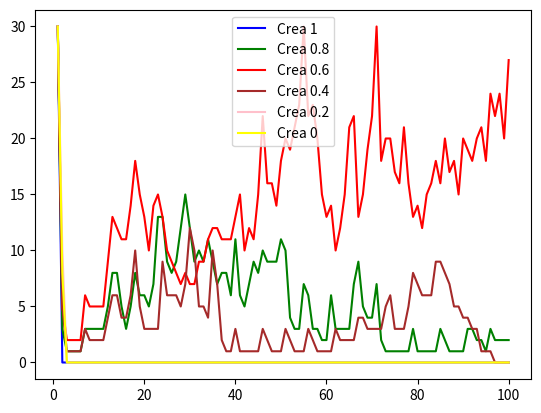

Python code for this plot:
"""
Simulate fluctuations in populations of creatures with changable altruism chances
(which decides if the creature will want to share or fight for food) and other
settings.
"""


from random import random
import numpy as np
import matplotlib.pyplot as plt

mutations_enabled = True
monitor_population_enabled = True

class Creature:
    mutation_coefficient = 10

    def __init__(self,share_percent = 1, reproduction_delay = 1, nr_offspring = 1, offspring_cost = 1,max_age = 12, peace_percent = 1):
        self.share_percent = share_percent
        self.peace_percent = peace_percent
        self.food_count = 0
        self.reproduction_delay = reproduction_delay
        self.days_until_reproduction = reproduction_delay
        self.nr_offspring = nr_offspring
        self.offspring_cost = offspring_cost
        self.age = 0
        self.max_age = max_age
        self.health = 100

    @classmethod
    def get_mutation_value(this, val):
        val += (random()-0.5)/this.mutation_coefficient
        if val > 1:
            val = 1
        elif val < 0:
            val = 0
        return val

    @classmethod
    def check_percent(this,val):
        if random() >= val:
            return True
        return False

    def reproduce(self):
        share_percent = self.share_percent
        peace_percent = self.peace_percent
        if mutations_enabled:
            share_percent = Creature.get_mutation_value(share_percent)
            peace_percent = Creature.get_mutation_value(peace_percent)
        return Creature(share_percent,self.reproduction_delay,self.nr_offspring,self.offspring_cost,self.max_age, peace_percent)

    def __repr__(self):
        return str(self.food_count)



day_count = 100
loop_count = 1

food_count = 10
food_per_loc = 3
#prepare food_loc
food_loc = []
for _ in range(food_count):
    food_loc.append([])

av_feeding_grounds = []
nr_max_creature_loc = 200

creatures = []

monitor_creatures = []

#start creatures for my current ecosystem
#start_creatures = ( (75,"Pacifist dove","blue",1,4,2,1, 36),(60,"Agressive dove","red",0.8,6,1,2, 30),
#                   (30,"Falcon","green",0.4,6,3,5, 48),(5,"Bear","brown",0,12,2,20, 240) )

#decrementing valued creatures
start_creatures = ( (30, "Crea 1","blue",1,5,2,1, 36),(30, "Crea 0.8","green",0.8,5,2,1, 36),
                    (30, "Crea 0.6","red",0.6,5,2,1, 36),(30, "Crea 0.4","brown",0.4,5,2,1, 36),
                    (30, "Crea 0.2","pink",0.2,5,2,1, 36),(30, "Crea 0","yellow",0,5,2,1, 36)  )

#used to monitor the stats of the creatures as a whole
#for each start creature group, put one monitor component in
for s_c in start_creatures:
    monitor_creatures.append({"share_percent":s_c[2]})
        
#used to monitor the creature number of each population
y = []
for i in range(len(start_creatures)):
    y.append([start_creatures[i][0]])

for i in range(len(y)):
    for _ in range(day_count-1):
        y[i].append(0)

#populate creatures list with creatures created from start_creatures
def instantiate_creatures(creatures):
    for i in range(len(start_creatures)):
        creatures.append([])
        for _ in range(start_creatures[i][0]):
            creatures[i].append(Creature(start_creatures[i][3],start_creatures[i][4],start_creatures[i][5],start_creatures[i][6],start_creatures[i][7]))

#place creatures to their respective feeding grounds
def assign_creatures_to_feeding_grounds(food_loc,creatures):
    #reset food_loc
    for i in range(food_count):
        food_loc[i]=[]
    #get the feeding grounds
    av_feeding_grounds = []
    for i in range(food_count):
        av_feeding_grounds.append(i)
    #assign creatures to food
    for i in range(len(creatures)):
        for j in range(len(creatures[i])):
            loc = int(random()*len(av_feeding_grounds))
            food_loc[loc].append((i,j))
            #if feeding_ground is full, delete it
            if len(food_loc[loc]) == nr_max_creature_loc:
                del av_feeding_grounds[loc]

#get a location object and distribute the food there 
def distribute_food(l,creatures):
    agressive = []
    pacifist= []
    av_food = food_per_loc
    for i in range(len(l)):
        if Creature.check_percent(creatures[l[i][0]][l[i][1]].share_percent):
            agressive.append(l[i])
        else:
            pacifist.append(l[i])
    if len(agressive) > 1:
        for l in agressive:
            creatures[l[0]][l[1]].food_count += av_food/(4*len(l))
        av_food -= len(agressive)*av_food/(4*len(l))
        for l in pacifist:
            creatures[l[0]][l[1]].food_count += av_food/len(pacifist)
    elif len(agressive) == 1:
        creatures[agressive[0][0]][agressive[0][1]].food_count += av_food*3/5
        av_food *= 2/5
        for l in pacifist:
            creatures[l[0]][l[1]].food_count += av_food/len(pacifist)
    else:
        for l in pacifist:
            creatures[l[0]][l[1]].food_count += av_food/len(pacifist)

def resolve_food_consequences(creatures):
    n_creatures = []
    for i in range(len(creatures)):
        n_creatures.append([])
        for c in creatures[i]:
            #increment the age of the creature
            c.age += 1
            if c.age > c.max_age:
                continue
            
            #if you have less than 1 food, check if it is enought to survive
            if c.food_count <= 1:
                number = random()
                if number < c.food_count:
                    n_creatures[i].append(c)
            #if it has one or more food, it survives automatically
            if c.food_count > 1:
                n_creatures[i].append(c)
                number = (random()+c.nr_offspring-1)*c.offspring_cost
                #if it has enought food to reproduce, then reproduce
                if number < c.food_count and c.days_until_reproduction == 0:
                    for _ in range(c.nr_offspring):
                        n_creatures[i].append(c.reproduce())
                    c.food_count -= c.offspring_cost*c.nr_offspring
                    c.days_until_reproduction = c.reproduction_delay
            #decrement days_until_reproduction
            if c.days_until_reproduction > 0: 
                c.days_until_reproduction -= 1
            #decrement food
            c.food_count -= 1
    return n_creatures


#the main loop of the simulation
for _ in range(loop_count):
    #create and set creatures for the next round
    creatures = []

    #create creatures 
    instantiate_creatures(creatures)
    
    for d in range(day_count-1):
        #assign creatures to feeding grounds
        assign_creatures_to_feeding_grounds(food_loc,creatures)

        #distribute food
        for l in food_loc:
            distribute_food(l,creatures)

        #resolve deaths and reproduction
        creatures = resolve_food_consequences(creatures)

        #monitor creature population numbers
        for i in range(len(creatures)):
            y[i][d+1] += len(creatures[i])
    #decrease food_count after every loop
            
#monitor population stats
if monitor_population_enabled:
    for i in range(len(creatures)):
        monitor_creatures[i]["share_percent"] = 0
        for c in creatures[i]:
            monitor_creatures[i]["share_percent"] += c.share_percent
        if len(creatures[i]):
            monitor_creatures[i]["share_percent"] /= len(creatures[i])
            #PLACEHOLDER for function which will output the result in a nice and meaningful way
            print("{} \n    Share chance: {}".format(start_creatures[i][1],monitor_creatures[i]["share_percent"]))
        else:
            print("{} has gone extinct.".format(start_creatures[i][1]))
            
#normalize runs by dividing the sum by the loop count
for i in range(len(y)):
    for j in range(1,len(y[i])):
        y[i][j] = y[i][j] / loop_count

#put the results into a diagram
for i in range(len(y)):
    x = x = np.linspace(1,day_count,day_count)
    plt.plot(x,y[i],label = start_creatures[i][1], color = start_creatures[i][2])
    
#put a legend on the diagram and display it

plt.legend()
plt.show()
    
